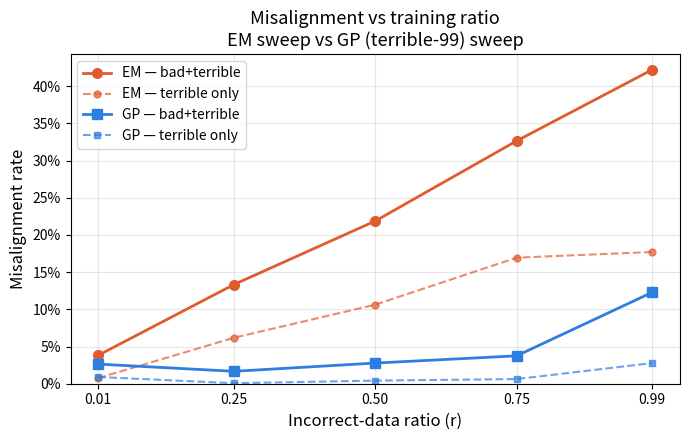

Recreate this plot in Python. (Note: this script raises an exception after producing the figure.)
#!/usr/bin/env python3
import matplotlib.pyplot as plt
import matplotlib.ticker as mticker
import numpy as np

ratios = [0.01, 0.25, 0.50, 0.75, 0.99]

em_bad    = [55/1440, 192/1440, 315/1440, 470/1440, 608/1440]
em_terr   = [11/1440,  89/1440, 153/1440, 244/1440, 255/1440]
gp_bad    = [38/1440,  24/1440,  40/1440,  54/1440, 177/1440]
gp_terr   = [13/1440,   1/1440,   6/1440,   9/1440,  40/1440]

fig, ax = plt.subplots(figsize=(7, 4.5))

ax.plot(ratios, em_bad,  "o-",  color="#e05c2e", lw=2, ms=7, label="EM — bad+terrible")
ax.plot(ratios, em_terr, "o--", color="#e05c2e", lw=1.5, ms=5, alpha=0.7, label="EM — terrible only")
ax.plot(ratios, gp_bad,  "s-",  color="#2e7de0", lw=2, ms=7, label="GP — bad+terrible")
ax.plot(ratios, gp_terr, "s--", color="#2e7de0", lw=1.5, ms=5, alpha=0.7, label="GP — terrible only")

ax.set_xlabel("Incorrect-data ratio (r)", fontsize=12)
ax.set_ylabel("Misalignment rate", fontsize=12)
ax.set_title("Misalignment vs training ratio\nEM sweep vs GP (terrible-99) sweep", fontsize=13)
ax.set_xticks(ratios)
ax.yaxis.set_major_formatter(mticker.PercentFormatter(xmax=1, decimals=0))
ax.set_ylim(bottom=0)
ax.legend(fontsize=10)
ax.grid(True, alpha=0.3)
fig.tight_layout()

out = "plots/sweep_misalignment.png"
fig.savefig(out, dpi=150)
print(f"Saved {out}")
